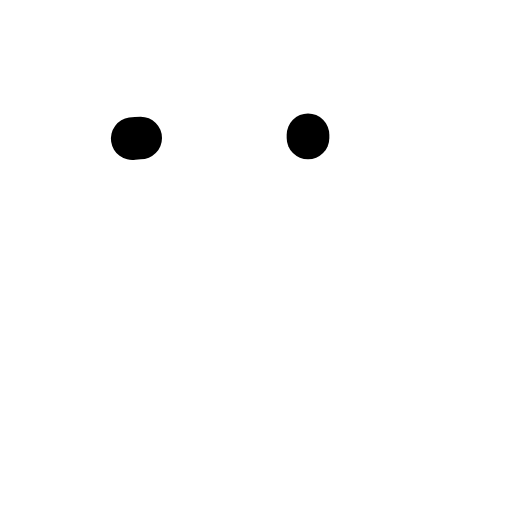
t = 0.00 s
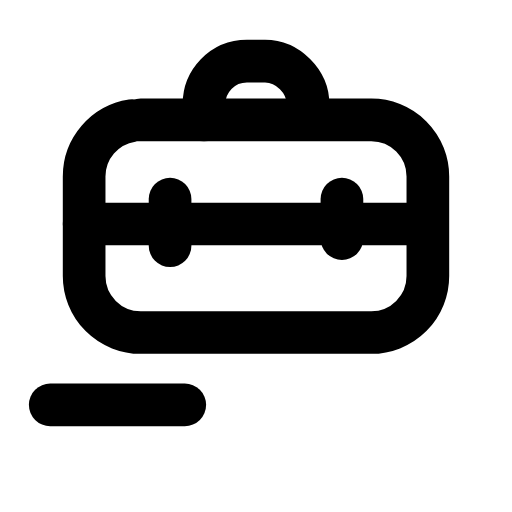
t = 0.27 s
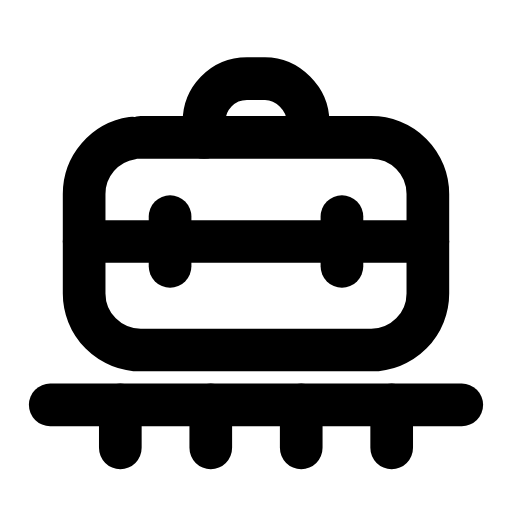
t = 0.54 s
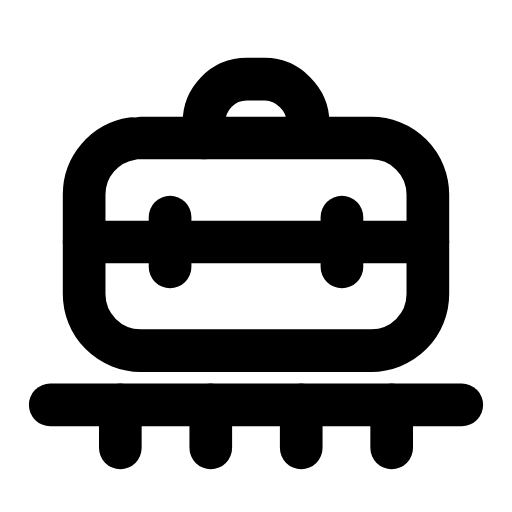
t = 0.84 s
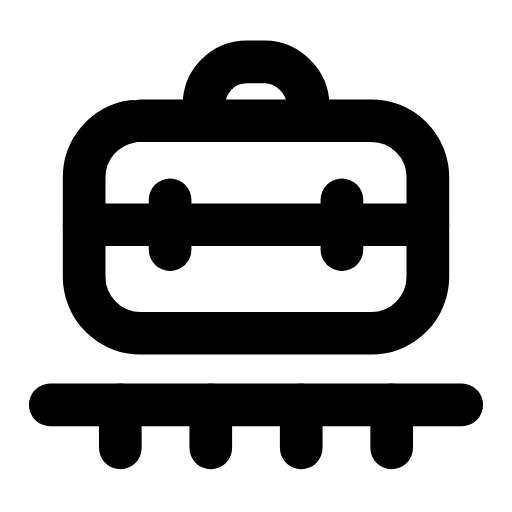
t = 1.07 s
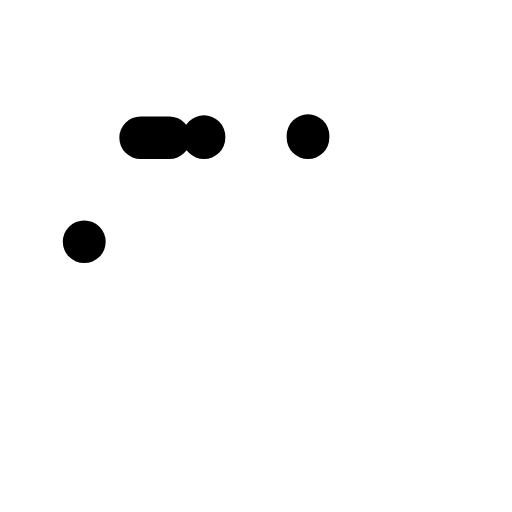
t = 1.34 s

The animated SVG that drew these frames (rendered in a browser with its animation timeline set to each time). Animation: 8 SMIL elements (animate=7,animateTransform=1); one cycle of 1.60 s, repeats indefinitely.

<svg xmlns="http://www.w3.org/2000/svg" width="24" height="24" viewBox="0 0 24 24" fill="none"><g transform="translate(-0.72 -0.739) scale(1.06)"><g><animateTransform attributeName="transform" type="translate" values="0 0;0 -0.8;0 0;0 0;0 -0.8;0 0;0 0" keyTimes="0;0.225;0.45;0.6;0.75;0.9;1" dur="1.6s" repeatCount="indefinite" calcMode="spline" keySplines="0.16 1 0.3 1;0.16 1 0.3 1;0.16 1 0.3 1;0.16 1 0.3 1;0.16 1 0.3 1;0.16 1 0.3 1"/><rect stroke="currentColor" stroke-width="1.887" stroke-linecap="round" stroke-linejoin="round" fill="none" x="4.4" y="6.8" width="15.2" height="9.4" rx="2.5" pathLength="1" stroke-dasharray="1"><animate attributeName="stroke-dashoffset" values="1;1;0;0;0;0;1;1;1" keyTimes="0;0;0.189;0.45;0.6;0.774;0.9;0.9;1" dur="1.6s" repeatCount="indefinite" calcMode="spline" keySplines="0.16 1 0.3 1;0.16 1 0.3 1;0.16 1 0.3 1;0.16 1 0.3 1;0.16 1 0.3 1;0.16 1 0.3 1;0.16 1 0.3 1;0.16 1 0.3 1"/></rect><path stroke="currentColor" stroke-width="1.887" stroke-linecap="round" stroke-linejoin="round" fill="none" d="M9.7 6.8L9.7 6.1C9.7 5.1 10.5 4.2 11.6 4.2L12.4 4.2C13.4 4.2 14.3 5.1 14.3 6.1L14.3 6.8" pathLength="1" stroke-dasharray="1"><animate attributeName="stroke-dashoffset" values="1;1;0;0;0;0;1;1;1" keyTimes="0;0.0315;0.2205;0.45;0.6;0.753;0.879;0.9;1" dur="1.6s" repeatCount="indefinite" calcMode="spline" keySplines="0.16 1 0.3 1;0.16 1 0.3 1;0.16 1 0.3 1;0.16 1 0.3 1;0.16 1 0.3 1;0.16 1 0.3 1;0.16 1 0.3 1;0.16 1 0.3 1"/></path><line stroke="currentColor" stroke-width="1.887" stroke-linecap="round" stroke-linejoin="round" fill="none" x1="4.4" x2="19.6" y1="11.4" y2="11.4" pathLength="1" stroke-dasharray="1"><animate attributeName="stroke-dashoffset" values="1;1;0;0;0;0;1;1;1" keyTimes="0;0.063;0.252;0.45;0.6;0.732;0.858;0.9;1" dur="1.6s" repeatCount="indefinite" calcMode="spline" keySplines="0.16 1 0.3 1;0.16 1 0.3 1;0.16 1 0.3 1;0.16 1 0.3 1;0.16 1 0.3 1;0.16 1 0.3 1;0.16 1 0.3 1;0.16 1 0.3 1"/></line><line stroke="currentColor" stroke-width="1.887" stroke-linecap="round" stroke-linejoin="round" fill="none" x1="8.2" x2="8.2" y1="10.3" y2="12.5" pathLength="1" stroke-dasharray="1"><animate attributeName="stroke-dashoffset" values="1;1;0;0;0;0;1;1;1" keyTimes="0;0.0945;0.2835;0.45;0.6;0.711;0.837;0.9;1" dur="1.6s" repeatCount="indefinite" calcMode="spline" keySplines="0.16 1 0.3 1;0.16 1 0.3 1;0.16 1 0.3 1;0.16 1 0.3 1;0.16 1 0.3 1;0.16 1 0.3 1;0.16 1 0.3 1;0.16 1 0.3 1"/></line><line stroke="currentColor" stroke-width="1.887" stroke-linecap="round" stroke-linejoin="round" fill="none" x1="15.8" x2="15.8" y1="10.3" y2="12.5" pathLength="1" stroke-dasharray="1"><animate attributeName="stroke-dashoffset" values="1;1;0;0;0;0;1;1;1" keyTimes="0;0.126;0.315;0.45;0.6;0.69;0.816;0.9;1" dur="1.6s" repeatCount="indefinite" calcMode="spline" keySplines="0.16 1 0.3 1;0.16 1 0.3 1;0.16 1 0.3 1;0.16 1 0.3 1;0.16 1 0.3 1;0.16 1 0.3 1;0.16 1 0.3 1;0.16 1 0.3 1"/></line></g><line stroke="currentColor" stroke-width="1.887" stroke-linecap="round" stroke-linejoin="round" fill="none" x1="2.9" x2="21.1" y1="18.6" y2="18.6" pathLength="1" stroke-dasharray="1"><animate attributeName="stroke-dashoffset" values="1;1;0;0;0;0;1;1;1" keyTimes="0;0.1575;0.3465;0.45;0.6;0.669;0.795;0.9;1" dur="1.6s" repeatCount="indefinite" calcMode="spline" keySplines="0.16 1 0.3 1;0.16 1 0.3 1;0.16 1 0.3 1;0.16 1 0.3 1;0.16 1 0.3 1;0.16 1 0.3 1;0.16 1 0.3 1;0.16 1 0.3 1"/></line><path stroke="currentColor" stroke-width="1.887" stroke-linecap="round" stroke-linejoin="round" fill="none" d="M6 18.6L6 20.5M10 18.6L10 20.5M14 18.6L14 20.5M18 18.6L18 20.5" pathLength="1" stroke-dasharray="1"><animate attributeName="stroke-dashoffset" values="1;1;0;0;0;0;1;1;1" keyTimes="0;0.18;0.369;0.45;0.6;0.654;0.78;0.9;1" dur="1.6s" repeatCount="indefinite" calcMode="spline" keySplines="0.16 1 0.3 1;0.16 1 0.3 1;0.16 1 0.3 1;0.16 1 0.3 1;0.16 1 0.3 1;0.16 1 0.3 1;0.16 1 0.3 1;0.16 1 0.3 1"/></path></g></svg>
